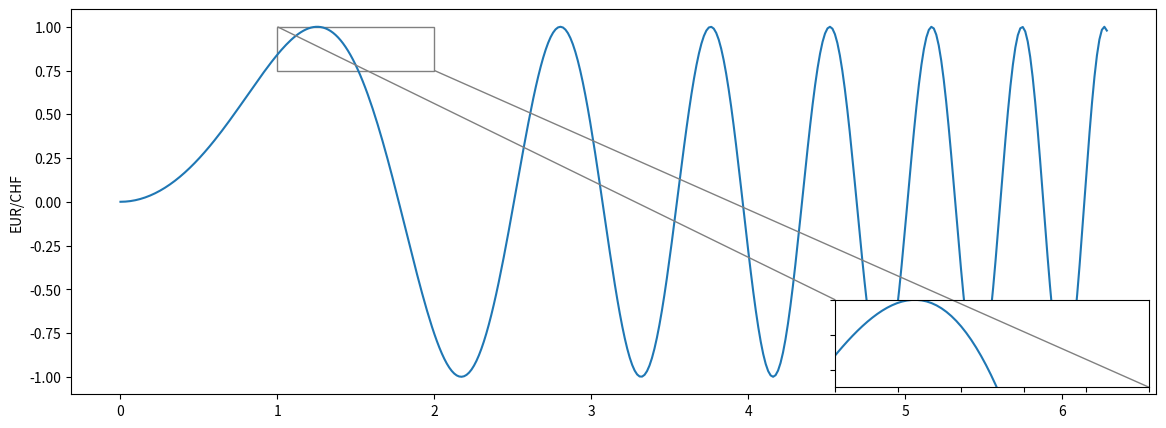

Generate this figure with matplotlib:
import numpy as np
import pandas as pd
from matplotlib import pyplot as plt
from mpl_toolkits.axes_grid1.inset_locator import zoomed_inset_axes 
from mpl_toolkits.axes_grid1.inset_locator import mark_inset


# Some example data to display
x = np.linspace(0, 2 * np.pi, 400)
y = np.sin(x ** 2)

# Plot
fig = plt.figure(figsize=(14,5))
ax = plt.axes()
ax.plot(x, y)

# Label the axis
ax.set_xlabel('')
ax.set_ylabel('EUR/CHF')

#I want to select the x-range for the zoomed region. I have figured it out suitable values
# by trial and error. How can I pass more elegantly the dates as something like
x1 = 1
x2 = 2

# select y-range for zoomed region
y1 = 0.75
y2 = 1.0

# Make the zoom-in plot:
axins = zoomed_inset_axes(ax, 2, loc=4) # zoom = 2
axins.plot(x, y)
axins.set_xlim(x1, x2)
axins.set_ylim(y1, y2)
plt.xticks(visible=False)
plt.yticks(visible=False)
mark_inset(ax, axins, loc1=2, loc2=4, fc="none", ec="0.5")
plt.draw()
plt.show()
